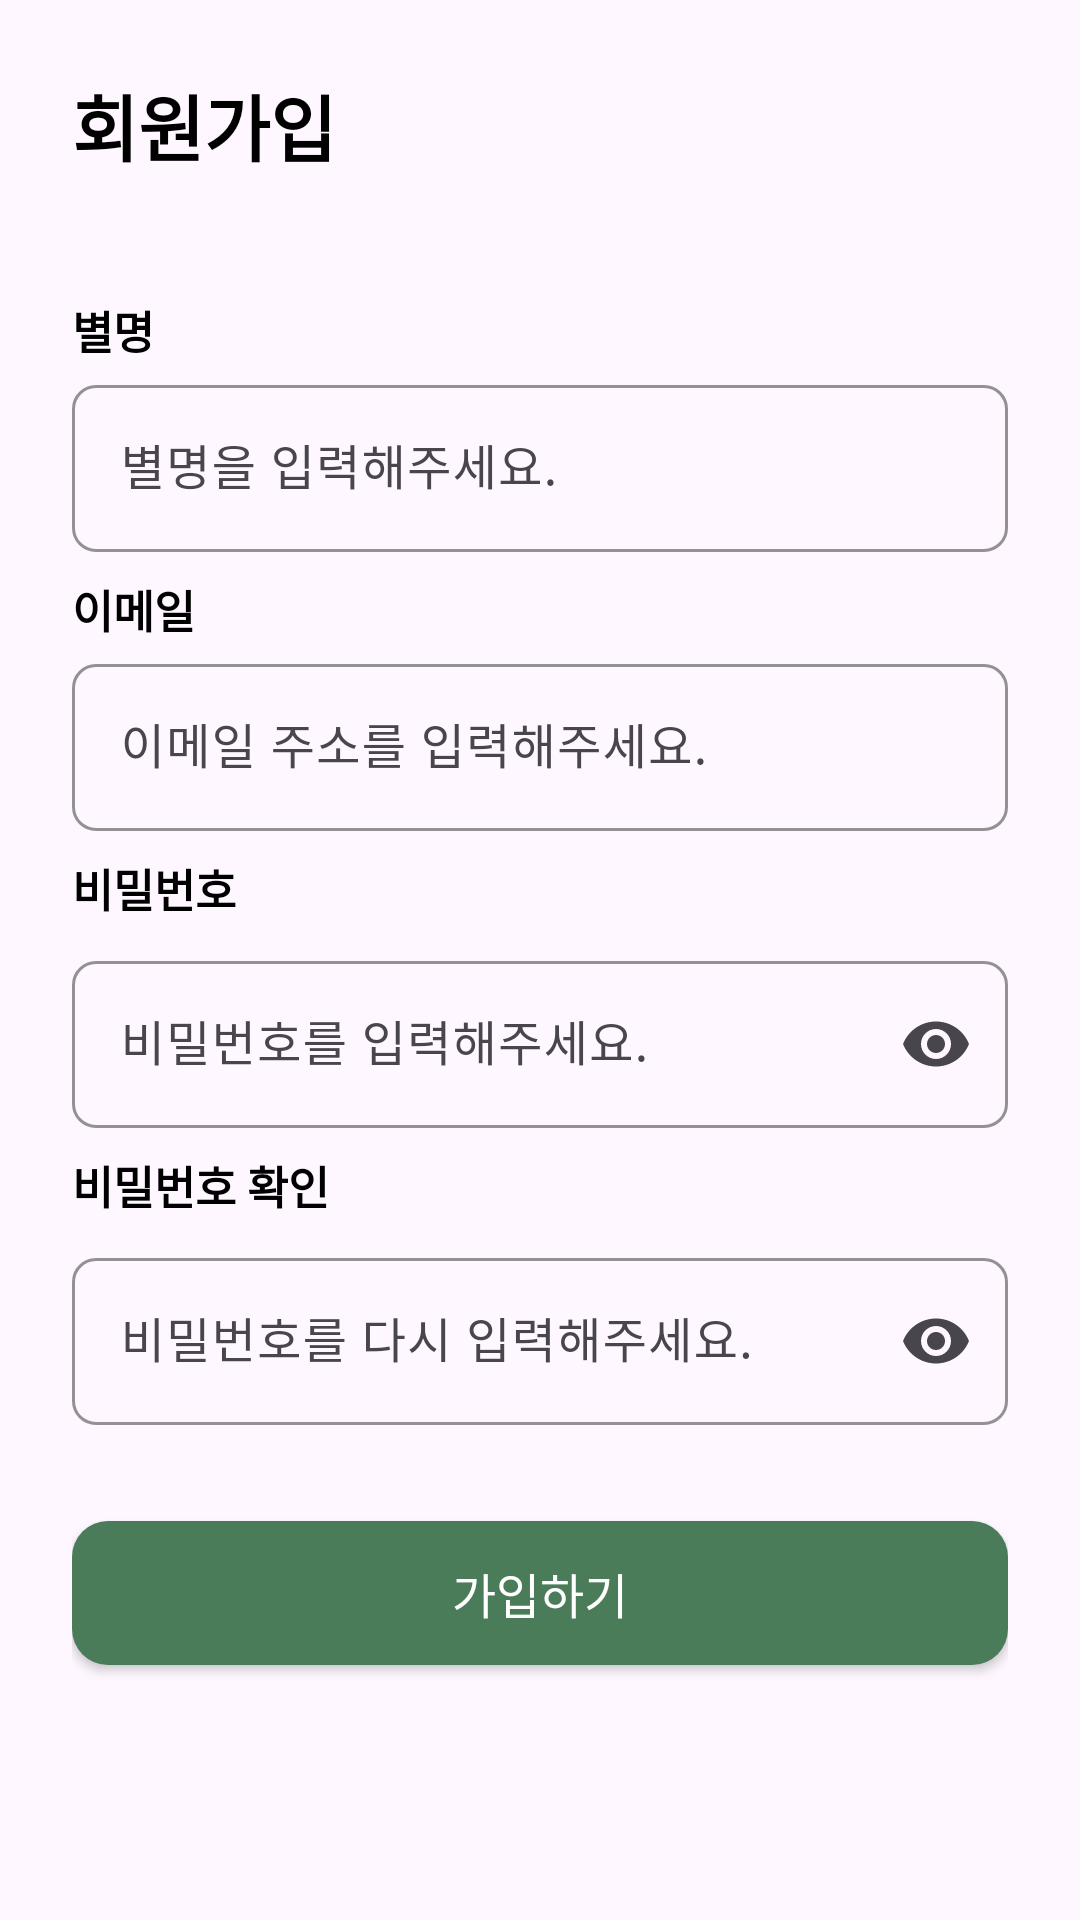

Here is an Android app screen rendered from its layout file. Give the layout XML and the strings, colors and styles it references.
<!-- AndroidManifest.xml: application theme Theme.Planty -->
<!-- res/layout/activity_signup.xml -->
<?xml version="1.0" encoding="utf-8"?>
<FrameLayout
    xmlns:android="http://schemas.android.com/apk/res/android"
    xmlns:app="http://schemas.android.com/apk/res-auto"
    xmlns:tools="http://schemas.android.com/tools"
    android:layout_width="match_parent"
    android:layout_height="match_parent"
    android:fitsSystemWindows="true">

    <androidx.constraintlayout.widget.ConstraintLayout
        android:layout_width="match_parent"
        android:layout_height="match_parent"
        android:padding="24dp"
        tools:context=".login.SignUpActivity">

        <TextView
            android:id="@+id/tv_signup_title"
            android:layout_width="wrap_content"
            android:layout_height="wrap_content"
            android:text="@string/button_signup"
            android:textSize="24sp"
            android:textStyle="bold"
            android:textColor="@android:color/black"
            app:layout_constraintStart_toStartOf="parent"
            app:layout_constraintTop_toTopOf="parent" />

        <TextView
            android:id="@+id/tv_nickname"
            android:layout_width="wrap_content"
            android:layout_height="wrap_content"
            android:text="별명"
            android:textSize="15sp"
            android:textStyle="bold"
            android:textColor="@android:color/black"
            android:paddingTop="40sp"
            app:layout_constraintStart_toStartOf="parent"
            app:layout_constraintTop_toBottomOf="@+id/tv_signup_title"/>

        <com.google.android.material.textfield.TextInputLayout
            android:id="@+id/til_nickname"
            style="@style/Widget.Material3.TextInputLayout.OutlinedBox"
            android:layout_width="0dp"
            android:layout_height="wrap_content"
            android:layout_marginTop="2dp"
            app:shapeAppearanceOverlay="@style/ShapeAppearance.App.TextInputLayout.Rounded"
            app:layout_constraintEnd_toEndOf="parent"
            app:layout_constraintStart_toStartOf="parent"
            app:layout_constraintTop_toBottomOf="@+id/tv_nickname"
            app:boxStrokeColor="@color/primary"
            app:hintTextColor="@color/primary">

            <com.google.android.material.textfield.TextInputEditText
                android:id="@+id/et_nickname"
                android:layout_width="match_parent"
                android:layout_height="wrap_content"
                android:hint="@string/hint_nickname"
                android:inputType="textPersonName"
                android:maxLines="1"
                android:textCursorDrawable="@drawable/edittext_cursor_green" />
        </com.google.android.material.textfield.TextInputLayout>

        
        <TextView
            android:id="@+id/tv_email"
            android:layout_width="wrap_content"
            android:layout_height="wrap_content"
            android:text="이메일"
            android:textSize="15sp"
            android:textStyle="bold"
            android:textColor="@android:color/black"
            android:paddingTop="8sp"
            app:layout_constraintStart_toStartOf="parent"
            app:layout_constraintTop_toBottomOf="@+id/til_nickname"/>

        <com.google.android.material.textfield.TextInputLayout
            android:id="@+id/til_email"
            style="@style/Widget.Material3.TextInputLayout.OutlinedBox"
            android:layout_width="0dp"
            android:layout_height="wrap_content"
            android:layout_marginTop="2dp"
            app:shapeAppearanceOverlay="@style/ShapeAppearance.App.TextInputLayout.Rounded"
            app:layout_constraintEnd_toEndOf="parent"
            app:layout_constraintStart_toStartOf="parent"
            app:layout_constraintTop_toBottomOf="@+id/tv_email"
            app:boxStrokeColor="@color/primary"
            app:hintTextColor="@color/primary">

            <com.google.android.material.textfield.TextInputEditText
                android:id="@+id/et_email"
                android:layout_width="match_parent"
                android:layout_height="wrap_content"
                android:hint="@string/hint_email"
                android:inputType="textEmailAddress"
                android:maxLines="1"
                android:textCursorDrawable="@drawable/edittext_cursor_green" />
        </com.google.android.material.textfield.TextInputLayout>

        <TextView
            android:id="@+id/tv_password"
            android:layout_width="wrap_content"
            android:layout_height="wrap_content"
            android:text="비밀번호"
            android:textSize="15sp"
            android:textStyle="bold"
            android:textColor="@android:color/black"
            android:paddingTop="8sp"
            app:layout_constraintStart_toStartOf="parent"
            app:layout_constraintTop_toBottomOf="@+id/til_email"/>

        <com.google.android.material.textfield.TextInputLayout
            android:id="@+id/til_password_signup"
            style="@style/Widget.Material3.TextInputLayout.OutlinedBox"
            android:layout_width="0dp"
            android:layout_height="wrap_content"
            android:layout_marginTop="8dp"
            app:endIconMode="password_toggle"
            app:shapeAppearanceOverlay="@style/ShapeAppearance.App.TextInputLayout.Rounded"
            app:layout_constraintEnd_toEndOf="parent"
            app:layout_constraintStart_toStartOf="parent"
            app:layout_constraintTop_toBottomOf="@+id/tv_password"
            app:boxStrokeColor="@color/primary"
            app:hintTextColor="@color/primary">

            <com.google.android.material.textfield.TextInputEditText
                android:id="@+id/et_password_signup"
                android:layout_width="match_parent"
                android:layout_height="wrap_content"
                android:hint="@string/hint_password_signup"
                android:inputType="textPassword"
                android:maxLines="1"
                android:textCursorDrawable="@drawable/edittext_cursor_green" />
        </com.google.android.material.textfield.TextInputLayout>

        <TextView
            android:id="@+id/tv_password_confirm"
            android:layout_width="wrap_content"
            android:layout_height="wrap_content"
            android:text="비밀번호 확인"
            android:textSize="15sp"
            android:textStyle="bold"
            android:textColor="@android:color/black"
            android:paddingTop="8sp"
            app:layout_constraintStart_toStartOf="parent"
            app:layout_constraintTop_toBottomOf="@+id/til_password_signup"/>

        <com.google.android.material.textfield.TextInputLayout
            android:id="@+id/til_password_confirm"
            style="@style/Widget.Material3.TextInputLayout.OutlinedBox"
            android:layout_width="0dp"
            android:layout_height="wrap_content"
            android:layout_marginTop="8dp"
            app:endIconMode="password_toggle"
            app:shapeAppearanceOverlay="@style/ShapeAppearance.App.TextInputLayout.Rounded"
            app:layout_constraintEnd_toEndOf="parent"
            app:layout_constraintStart_toStartOf="parent"
            app:layout_constraintTop_toBottomOf="@+id/tv_password_confirm"
            app:boxStrokeColor="@color/primary"
            app:hintTextColor="@color/primary">

            <com.google.android.material.textfield.TextInputEditText
                android:id="@+id/et_password_confirm"
                android:layout_width="match_parent"
                android:layout_height="wrap_content"
                android:hint="@string/hint_password_confirm"
                android:inputType="textPassword"
                android:maxLines="1"
                android:textCursorDrawable="@drawable/edittext_cursor_green" />
        </com.google.android.material.textfield.TextInputLayout>

        <Button
            android:id="@+id/btn_signup_action"
            style="@style/PlantyRectangleButton"
            android:layout_marginTop="32dp"
            android:text="@string/button_signup_action"
            app:layout_constraintEnd_toEndOf="parent"
            app:layout_constraintStart_toStartOf="parent"
            app:layout_constraintTop_toBottomOf="@+id/til_password_confirm" />

    </androidx.constraintlayout.widget.ConstraintLayout>
</FrameLayout>
<!-- resources referenced by this layout -->
<resources>
  <color name="primary">#4A7C59</color>
  <!-- drawable edittext_cursor_green (drawable) -->
  <?xml version="1.0" encoding="utf-8"?>
  <shape xmlns:android="http://schemas.android.com/apk/res/android">
      <size android:width="2dp"/>
      <solid android:color="#4A7C59"/>
  </shape>
  <string name="button_signup">회원가입</string>
  <string name="button_signup_action">가입하기</string>
  <string name="hint_email">이메일 주소를 입력해주세요.</string>
  <string name="hint_nickname">별명을 입력해주세요.</string>
  <string name="hint_password_confirm">비밀번호를 다시 입력해주세요.</string>
  <string name="hint_password_signup">비밀번호를 입력해주세요.</string>
  <style name="PlantyRectangleButton">
          <item name="android:layout_width">match_parent</item>
          <item name="android:layout_height">48dp</item>
          <item name="android:background">@drawable/bg_scan_button</item>
          <item name="android:backgroundTint">@null</item>
          <item name="android:textColor">@android:color/white</item>
          <item name="android:textSize">16sp</item>
      </style>
  <style name="ShapeAppearance.App.TextInputLayout.Rounded" parent="ShapeAppearance.Material3.SmallComponent">
          <item name="cornerFamily">rounded</item>
          <item name="cornerSize">8dp</item>
      </style>
  <style name="Theme.Planty" parent="Base.Theme.Planty">
          
          <item name="colorPrimary">@color/primary</item>
          <item name="colorPrimaryVariant">@color/primary</item>
          <item name="colorOnPrimary">@color/white</item>
          
          <item name="colorSecondary">@color/teal_200</item>
          <item name="colorSecondaryVariant">@color/teal_700</item>
          <item name="colorOnSecondary">@color/black</item>
          <item name="android:windowLightStatusBar">true</item>
          
          <item name="colorControlActivated">@color/primary</item>
      </style>
  <!-- drawable bg_scan_button (drawable) -->
  <?xml version="1.0" encoding="utf-8"?>
  <shape xmlns:android="http://schemas.android.com/apk/res/android">
      <solid android:color="#4A7C59" />
      <corners android:radius="12dp" />
  </shape>
  <style name="Base.Theme.Planty" parent="Theme.Material3.DayNight.NoActionBar">
      </style>
  <color name="white">#FFFFFFFF</color>
  <color name="teal_200">#FF03DAC5</color>
  <color name="teal_700">#FF018786</color>
  <color name="black">#FF000000</color>
</resources>
